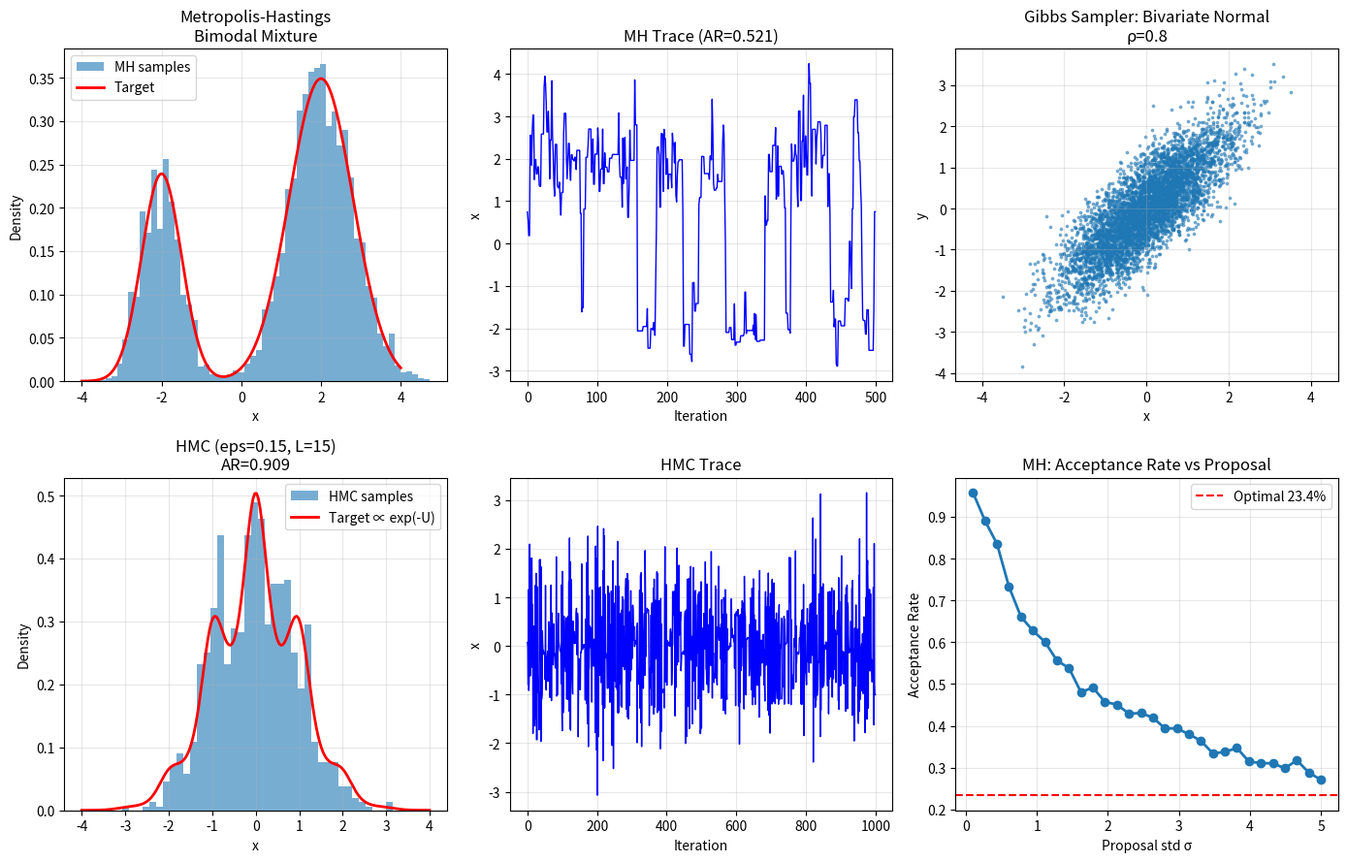

Python code for this plot: (Note: this script raises an exception after producing the figure.)
"""04.13 MCMC: Metropolis-Hastings, Gibbs, HMC."""
import numpy as np
import matplotlib.pyplot as plt
from scipy.stats import norm, multivariate_normal as mvn

np.random.seed(42)

def metropolis_hastings(log_target, n_iter=10000, proposal_std=1.0, x0=0.0):
    samples = np.zeros(n_iter)
    current = x0
    n_accept = 0
    for i in range(n_iter):
        proposal = current + proposal_std * np.random.randn()
        log_alpha = log_target(proposal) - log_target(current)
        if np.log(np.random.rand()) < log_alpha:
            current = proposal
            n_accept += 1
        samples[i] = current
    return samples, n_accept / n_iter

def gibbs_sampler(n_iter=5000, rho=0.8):
    samples = np.zeros((n_iter, 2))
    x, y = 0.0, 0.0
    for i in range(n_iter):
        x = rho * y + np.sqrt(1 - rho**2) * np.random.randn()
        y = rho * x + np.sqrt(1 - rho**2) * np.random.randn()
        samples[i] = [x, y]
    return samples

def hmc_sample(U, grad_U, n_iter=500, eps=0.1, L=10, x0=0.0):
    samples = np.zeros(n_iter)
    current = x0
    n_accept = 0
    for i in range(n_iter):
        p = np.random.randn()
        current_q, current_p = current, p
        q, p_new = current, p
        p_new -= 0.5 * eps * grad_U(q)
        for _ in range(L):
            q += eps * p_new
            p_new -= eps * grad_U(q)
        p_new -= 0.5 * eps * grad_U(q)
        p_new = -p_new
        H_old = 0.5 * current_p**2 + U(current_q)
        H_new = 0.5 * p_new**2 + U(q)
        if np.log(np.random.rand()) < min(0, H_old - H_new):
            current = q
            n_accept += 1
        samples[i] = current
    return samples, n_accept / n_iter

log_target_mix = lambda x: np.log(0.3 * norm.pdf(x, -2, 0.5) + 0.7 * norm.pdf(x, 2, 0.8))
samples_mh, ar_mh = metropolis_hastings(log_target_mix, n_iter=10000, proposal_std=1.5)

samples_gibbs = gibbs_sampler(n_iter=5000, rho=0.8)

U_1d = lambda x: 0.5 * x**2 + 0.5 * np.sin(3*x)**2
grad_U_1d = lambda x: x + 3 * np.sin(3*x) * np.cos(3*x)
samples_hmc, ar_hmc = hmc_sample(U_1d, grad_U_1d, n_iter=1000, eps=0.15, L=15)

fig, axes = plt.subplots(2, 3, figsize=(14, 9))

xs = np.linspace(-4, 4, 200)
p_mix = 0.3 * norm.pdf(xs, -2, 0.5) + 0.7 * norm.pdf(xs, 2, 0.8)
axes[0, 0].hist(samples_mh, bins=60, density=True, alpha=0.6, label="MH samples")
axes[0, 0].plot(xs, p_mix, "r-", lw=2, label="Target")
axes[0, 0].set_xlabel("x")
axes[0, 0].set_ylabel("Density")
axes[0, 0].set_title("Metropolis-Hastings\nBimodal Mixture")
axes[0, 0].legend()
axes[0, 0].grid(True, alpha=0.3)

axes[0, 1].plot(samples_mh[:500], "b-", lw=1)
axes[0, 1].set_xlabel("Iteration")
axes[0, 1].set_ylabel("x")
axes[0, 1].set_title(f"MH Trace (AR={ar_mh:.3f})")
axes[0, 1].grid(True, alpha=0.3)

axes[0, 2].scatter(samples_gibbs[:, 0], samples_gibbs[:, 1], s=3, alpha=0.5)
axes[0, 2].set_xlabel("x")
axes[0, 2].set_ylabel("y")
axes[0, 2].set_title("Gibbs Sampler: Bivariate Normal\nρ=0.8")
axes[0, 2].axis("equal")
axes[0, 2].grid(True, alpha=0.3)

axes[1, 0].hist(samples_hmc, bins=40, density=True, alpha=0.6, label="HMC samples")
p_hmc = np.exp(-U_1d(xs))
p_hmc /= np.sum(p_hmc) * (xs[1] - xs[0])
axes[1, 0].plot(xs, p_hmc, "r-", lw=2, label="Target ∝ exp(-U)")
axes[1, 0].set_xlabel("x")
axes[1, 0].set_ylabel("Density")
axes[1, 0].set_title(f"HMC (eps=0.15, L=15)\nAR={ar_hmc:.3f}")
axes[1, 0].legend()
axes[1, 0].grid(True, alpha=0.3)

axes[1, 1].plot(samples_hmc, "b-", lw=1)
axes[1, 1].set_xlabel("Iteration")
axes[1, 1].set_ylabel("x")
axes[1, 1].set_title("HMC Trace")
axes[1, 1].grid(True, alpha=0.3)

proposal_stds = np.linspace(0.1, 5, 30)
ars = []
for ps in proposal_stds:
    _, ar = metropolis_hastings(log_target_mix, n_iter=2000, proposal_std=ps, x0=0.0)
    ars.append(ar)
axes[1, 2].plot(proposal_stds, ars, "o-", lw=2)
axes[1, 2].axhline(0.234, color="r", ls="--", label="Optimal 23.4%")
axes[1, 2].set_xlabel("Proposal std σ")
axes[1, 2].set_ylabel("Acceptance Rate")
axes[1, 2].set_title("MH: Acceptance Rate vs Proposal")
axes[1, 2].legend()
axes[1, 2].grid(True, alpha=0.3)

plt.tight_layout()
plt.savefig("../../assets/phase04/13-mcmc.png")
plt.close()

print("=" * 60)
print("MCMC: METROPOLIS-HASTINGS, GIBBS, HMC")
print("=" * 60)
print(f"\nMetropolis-Hastings (bimodal):")
print(f"  Acceptance rate: {ar_mh:.3f}")
print(f"  Sample mean: {np.mean(samples_mh):.4f} (target: {0.3*(-2)+0.7*2:.4f})")
print(f"  Sample std:  {np.std(samples_mh):.4f}")

print(f"\nGibbs Sampler (bivariate normal, ρ=0.8):")
print(f"  Sample mean(x) = {np.mean(samples_gibbs[:,0]):.4f}")
print(f"  Sample mean(y) = {np.mean(samples_gibbs[:,1]):.4f}")
print(f"  Sample ρ = {np.corrcoef(samples_gibbs[:,0], samples_gibbs[:,1])[0,1]:.4f}")

print(f"\nHamiltonian Monte Carlo:")
print(f"  Acceptance rate: {ar_hmc:.3f}")
print(f"  Sample mean: {np.mean(samples_hmc):.4f}")

ess_mh = len(samples_mh) / (1 + 2 * np.sum(
    [np.corrcoef(samples_mh[:-t], samples_mh[t:])[0, 1]**2
     for t in range(1, min(100, len(samples_mh)))]))
print(f"\nKey concepts:")
print(f"  MH: propose & accept/reject (tune σ for ~23.4% AR)")
print(f"  Gibbs: sample from conditionals (no tuning)")
print(f"  HMC: uses gradient info for efficient exploration")
